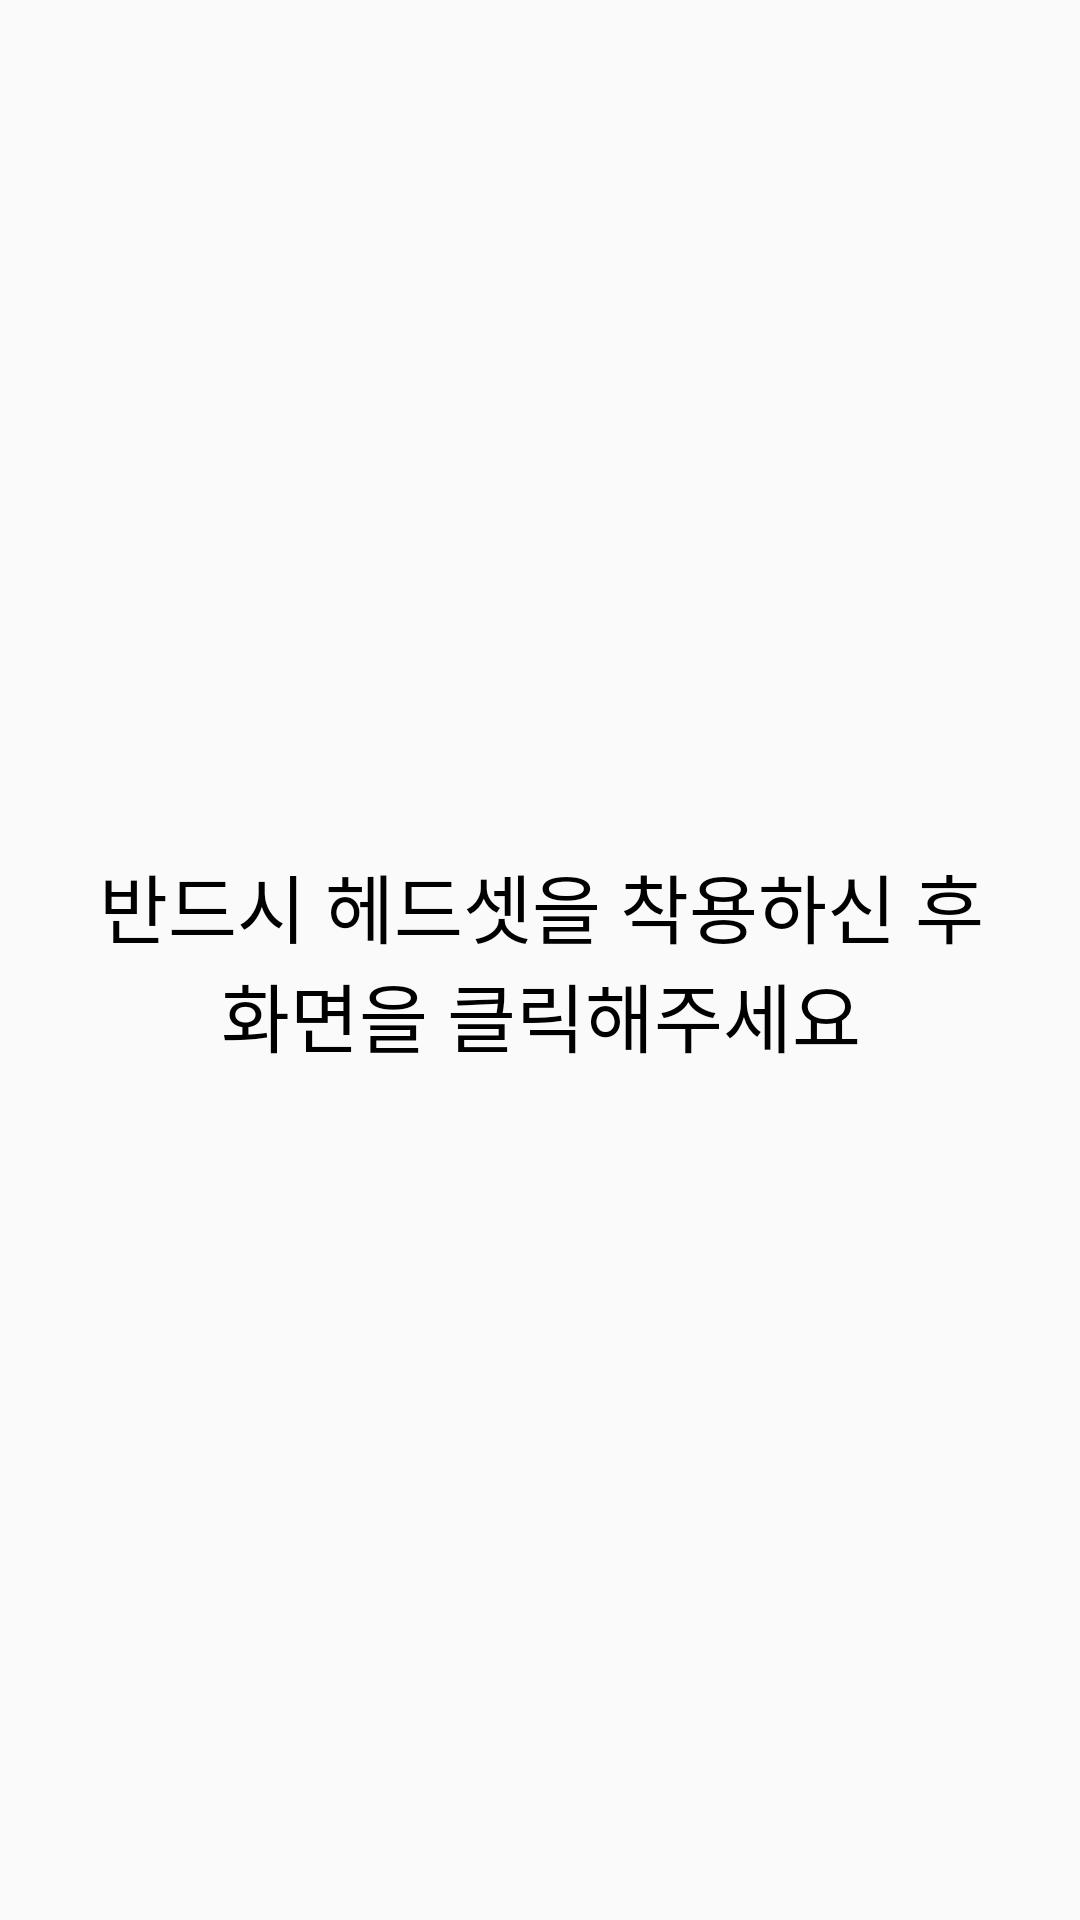

Reconstruct the res/layout file that produces this screen, plus the resources it refers to.
<!-- AndroidManifest.xml: application theme AppTheme -->
<!-- res/layout/activity_explane.xml -->
<?xml version="1.0" encoding="utf-8"?>
<androidx.constraintlayout.widget.ConstraintLayout xmlns:android="http://schemas.android.com/apk/res/android"
    xmlns:app="http://schemas.android.com/apk/res-auto"
    xmlns:tools="http://schemas.android.com/tools"
    android:id="@+id/cl"
    android:layout_width="match_parent"
    android:layout_height="match_parent"
    tools:context=".ExplainActivity">

    <TextView
        android:id="@+id/textView"
        android:layout_width="395dp"
        android:layout_height="wrap_content"
        android:layout_marginStart="8dp"
        android:layout_marginLeft="8dp"
        android:layout_marginTop="8dp"
        android:layout_marginEnd="8dp"
        android:layout_marginRight="8dp"
        android:layout_marginBottom="8dp"
        android:gravity="center"
        android:text="반드시 헤드셋을 착용하신 후




         화면을 클릭해주세요"
        android:textSize="25dp"
        android:textColor="#000000"
        app:layout_constraintBottom_toBottomOf="parent"
        app:layout_constraintEnd_toEndOf="parent"
        app:layout_constraintHorizontal_bias="0.5"
        app:layout_constraintStart_toStartOf="parent"
        app:layout_constraintTop_toTopOf="parent" />
</androidx.constraintlayout.widget.ConstraintLayout>
<!-- resources referenced by this layout -->
<resources>
  <style name="AppTheme" parent="Theme.AppCompat.Light.DarkActionBar">
          
          <item name="colorPrimary">@color/colorPrimary</item>
          <item name="colorPrimaryDark">@color/colorPrimaryDark</item>
          <item name="colorAccent">@color/colorAccent</item>
  
          
          <item name="windowActionBar">false</item>
          <item name="windowNoTitle">true</item>
  
          
          <item name="android:windowFullscreen">true</item>
  
      </style>
  <color name="colorPrimary">#606160</color>
  <color name="colorPrimaryDark">#474B4B</color>
  <color name="colorAccent">#F3F2F2</color>
</resources>
